Photos from the image-classification dataset "dataset" in the GitHub repository samzuhalsetiawan/jejak-pembelajaran-ku. Its 4 classes are: bakso, gado-gado, rendang, sate.

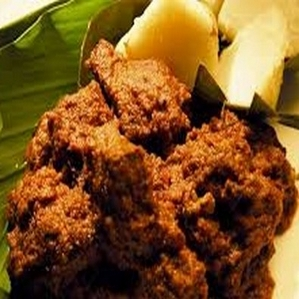
Label: rendang

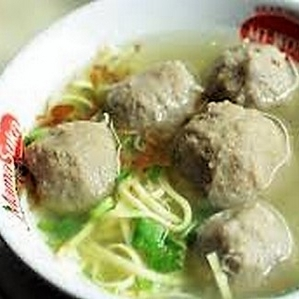
Label: bakso

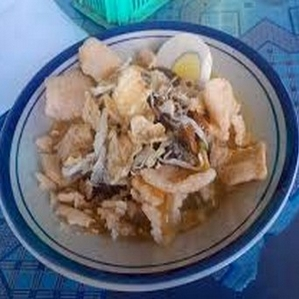
Label: gado-gado

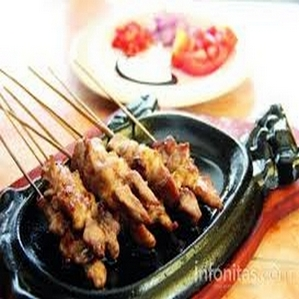
Label: sate

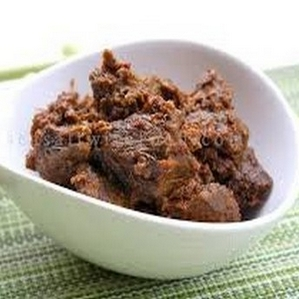
Label: rendang

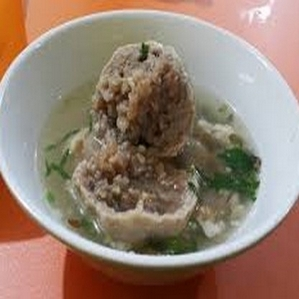
Label: bakso
